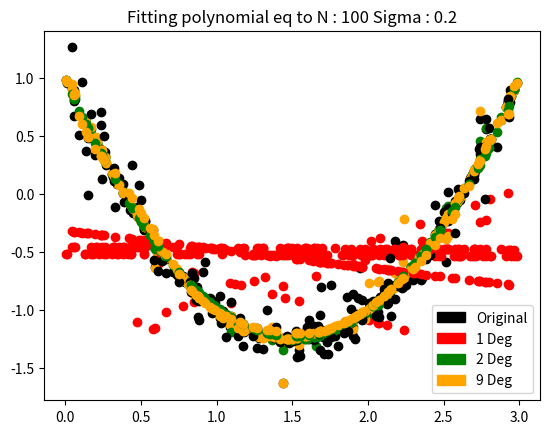

This chart was generated by the following Python code:
"""
Generating data and adding gaussian noise to it.
And applying linear regression to it.
"""

import numpy as np
import matplotlib.pyplot as plt
import matplotlib.patches as mpatches
import logging

np.random.seed(3)

# Define the parameters of the logger - filename, loggername, mode of writing, level of logging
log_filename = 'regression.csv'
logging.basicConfig(filename=log_filename, filemode='a', level=logging.DEBUG)
logging.info(",Data, Poly_Degree, Fit, MSE, TRAIN_ERROR_PER_PREDICTION, TEST_ERROR_PER_PREDICTION, COEFFS")


def vander_matrix(X, degree=4):
    assert degree > 0
    assert len(X) > 0

    X = np.asarray(X)
    order = degree + 1
    v = np.empty((len(X), order))
    v[:, degree] = 1
    for i in range(0, degree):
        v[:, i] = X ** (degree - i)
    return v


def generate_data():
    N = [15, 100]
    sigma = [0.01, 0.05, 0.2]

    gen_data = []

    for num_points in N:
        for sigma_value in sigma:
            noise = np.random.normal(0, sigma_value, num_points)
            x = np.random.uniform(0, 3, num_points)
            y = x ** 2 - 3 * x + 1 + noise  # Compute y from x

            gen_data.append((x, y))

            # plt.scatter(x, y)
            # plt.title(
            #     'Data generated with Num Points : {} Noise with 0 mean and Sigma {}'.format(num_points, sigma_value))
            # plt.show()
            # plt.pause(1)

    return gen_data


def linear_regression(X, y, degree=2):
    XV = vander_matrix(X, degree)
    coeffs = np.linalg.inv(np.dot(XV.transpose(), XV)).dot(np.dot(XV.transpose(), y))
    fit_y = fit(X, coeffs)
    mse = np.sum((fit_y - y) ** 2)
    return coeffs, mse


def fit(X, weight):
    X = vander_matrix(X, len(weight) - 1)
    Y = np.dot(X, weight)
    return Y


def check_fit(train_X, train_y, test_X, test_y, weight):
    train_y_fitted = fit(train_X, weight)
    test_y_fitted = fit(test_X, weight)

    # The errors has been normalized to length so that lengthy vectors do not have higher errors
    train_error = np.sum((train_y - train_y_fitted) ** 2) / len(train_X)
    test_error = np.sum((test_y - test_y_fitted) ** 2) / len(test_y)

    model = "Overfit"
    if test_error < train_error:
        model = "Underfit"

    return model, train_error, test_error


def test_and_train_data(data):
    """ Prepare data for cross validation.
     Train Data     | Test Data
     Set 1          | Set 2, 3, 4, 5, 6
     Set 2          | Set 1, 3, 4, 5, 6
     .................
     """
    testXY = []
    trainXY = data
    for i in range(len(data)):
        test_X = []
        test_Y = []
        for j in range(len(data)):
            if i != j:
                test_X += list(data[j][0])
                test_Y += list(data[j][1])
        assert len(test_X) == len(test_Y)
        testXY.append((np.asarray(test_X), np.asarray(test_Y)))
    return trainXY, testXY


if __name__ == '__main__':
    data = generate_data()
    weights = []
    degrees = [1, 2, 9]

    train_data, test_data = test_and_train_data(data)

    N = [15, 100]
    sigma = [0.01, 0.05, 0.2]
    properties = []
    for num_point in N:
        for sigma_value in sigma:
            properties.append("N : {} Sigma : {}".format(num_point, sigma_value))

    color = ['black', 'red', 'green', 'orange']

    for i, [X, y] in enumerate(data):
        plt.scatter(X, y, color='black')

        patch = [
            mpatches.Patch(color='black', label='Original'),
            mpatches.Patch(color='red', label='1 Deg'),
            mpatches.Patch(color='green', label='2 Deg'),
            mpatches.Patch(color='orange', label='9 Deg')]

        plt.legend(handles=patch)
        plt.title('Fitting polynomial eq to {}'.format(properties[i]))

        for index, degree in enumerate(degrees):
            weight, mse = linear_regression(X, y, degree)
            weights.append(weight)
            plt.scatter(X, fit(X, weight), c=color[index + 1], label='1')
            fitting, train_error, test_error = check_fit(X, y, test_data[i][0], test_data[i][1], weight)
            # print(
            # "Dataset : {}, Degree : {}, Fit : {}, MSE : {}, Coeffs : {} \tTrain Error {} Test Error : {}".format(i, degree,
            # fitting, np.round(mse,3), np.round(weight,3), np.round(train_error,3),np.round(test_error,3)))
            logging.info(
            ",{}, {}, {}, {}, {}, {}, {}".format(properties[i], degree,
            fitting, np.round(mse,3), np.round(train_error,3),np.round(test_error,3), np.round(weight,3)))

            # plt.show()
            # plt.pause(1)
            print()
